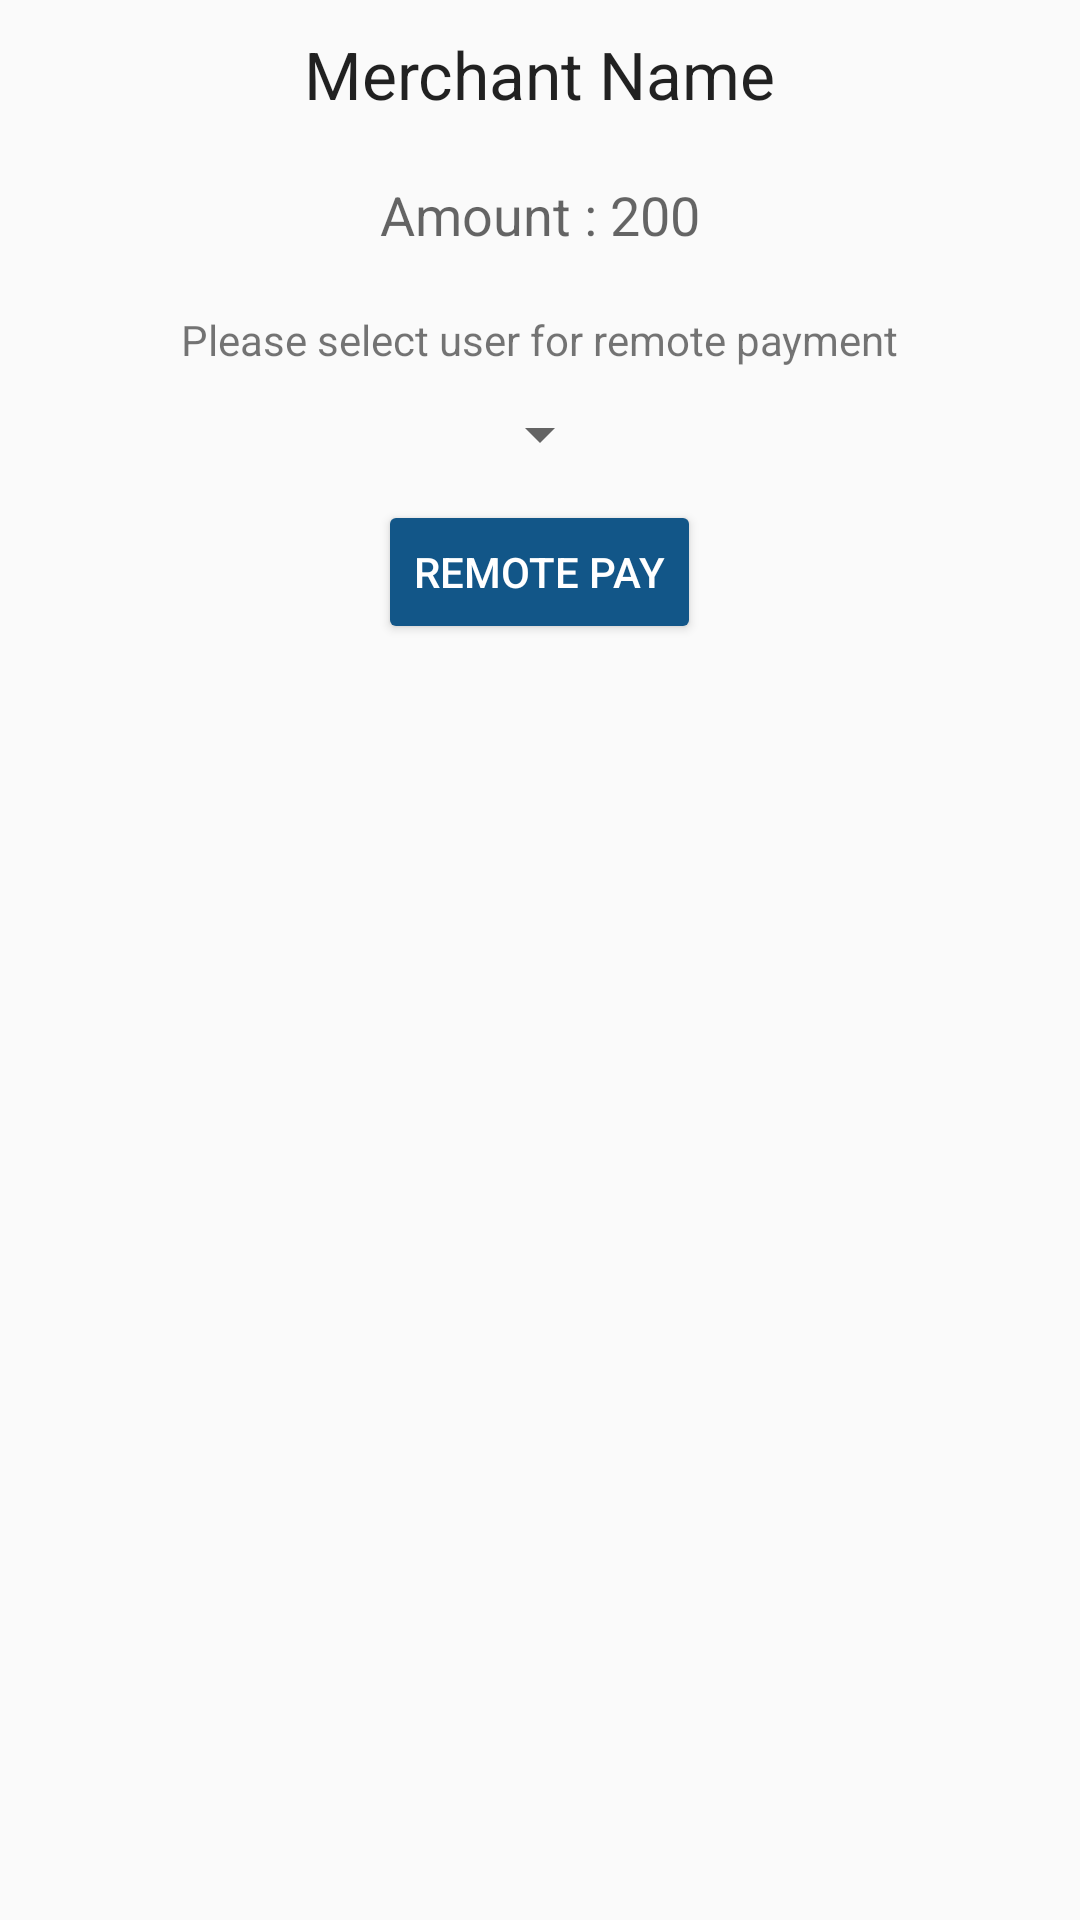

Reconstruct the res/layout file that produces this screen, plus the resources it refers to.
<!-- AndroidManifest.xml: application theme MyMaterialTheme2 -->
<!-- res/layout/fragment_remote_pay.xml -->
<LinearLayout xmlns:android="http://schemas.android.com/apk/res/android"
    xmlns:tools="http://schemas.android.com/tools"
    android:layout_width="match_parent"
    android:layout_height="match_parent"
    tools:context="com.parse.starter.ui.fragment.RemotePayFragment"
    android:orientation="vertical">

    <TextView
        android:layout_width="wrap_content"
        android:layout_height="wrap_content"
        android:textAppearance="?android:attr/textAppearanceLarge"
        android:text="Merchant Name"
        android:id="@+id/tv_mcht_nm"
        android:layout_gravity="center_horizontal"
        android:layout_margin="10dp"/>

    <TextView
        android:layout_width="wrap_content"
        android:layout_height="wrap_content"
        android:textAppearance="?android:attr/textAppearanceMedium"
        android:text="Amount : 200"
        android:id="@+id/tv_amnt"
        android:layout_gravity="center_horizontal"
        android:layout_margin="10dp"/>

    <TextView
        android:layout_width="wrap_content"
        android:layout_height="wrap_content"
        android:text="Please select user for remote payment"
        android:layout_margin="10dp"
        android:id="@+id/textView"
        android:layout_gravity="center_horizontal" />

    <Spinner
        android:layout_width="wrap_content"
        android:layout_height="wrap_content"
        android:id="@+id/users"
        android:layout_gravity="center_horizontal" />


    <Button
        android:layout_width="wrap_content"
        android:layout_height="wrap_content"
        android:layout_margin="10dp"
        android:text="Remote Pay"
        android:id="@+id/payButton"
        android:layout_gravity="center_horizontal"
        android:theme="@style/myButton"
        />

</LinearLayout>
<!-- resources referenced by this layout -->
<resources>
  <style name="myButton" parent="Theme.AppCompat.Light">
          <item name="colorControlHighlight">@color/colorAccent</item>
          <item name="colorButtonNormal">@color/colorPrimary</item>
          <item name="android:textColor">@android:color/white</item>
  
      </style>
  <style name="MyMaterialTheme2" parent="Theme.AppCompat.Light.DarkActionBar">
          <item name="windowNoTitle">false</item>
          <item name="windowActionBar">true</item>
          <item name="colorPrimary">@color/colorPrimary</item>
          <item name="colorPrimaryDark">@color/colorPrimaryDark</item>
          <item name="colorAccent">@color/colorAccent</item>
          <item name="android:textColorHint">@color/colorPrimary</item>
  
      </style>
  <color name="colorAccent">#51b6ff</color>
  <color name="colorPrimary">#125688</color>
  <color name="colorPrimaryDark">#125688</color>
</resources>
